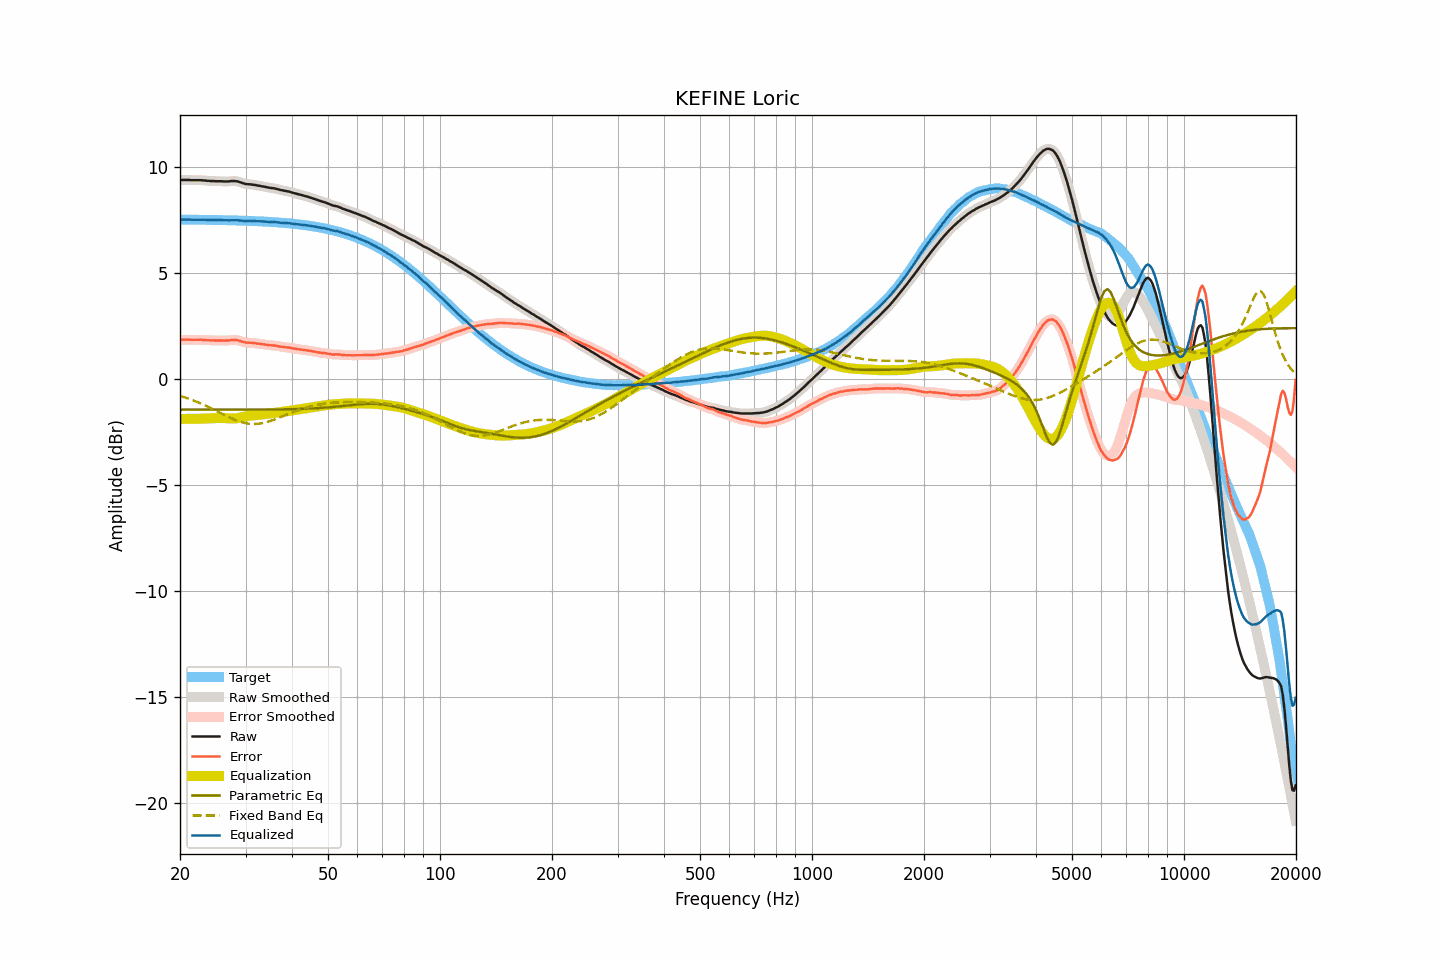

Source data for this figure (header and first rows):
frequency, raw, smoothed, error, error_smoothed, equalization, parametric_eq, fixed_band_eq, equalized_raw, equalized_smoothed, target
20.00, 9.40, 9.40, 1.87, 1.87, -1.87, -1.43, -0.78, 7.53, 7.53, 7.53
20.20, 9.40, 9.40, 1.87, 1.87, -1.87, -1.43, -0.80, 7.53, 7.53, 7.53
20.40, 9.40, 9.40, 1.87, 1.87, -1.87, -1.43, -0.83, 7.53, 7.53, 7.53
20.61, 9.40, 9.40, 1.87, 1.87, -1.87, -1.43, -0.85, 7.53, 7.53, 7.53
20.81, 9.40, 9.40, 1.87, 1.87, -1.87, -1.43, -0.88, 7.53, 7.53, 7.53
21.02, 9.40, 9.40, 1.87, 1.87, -1.87, -1.43, -0.90, 7.53, 7.53, 7.53
21.23, 9.40, 9.40, 1.87, 1.87, -1.87, -1.43, -0.93, 7.53, 7.53, 7.53
21.44, 9.39, 9.39, 1.86, 1.86, -1.87, -1.43, -0.96, 7.52, 7.53, 7.53
21.66, 9.39, 9.39, 1.86, 1.86, -1.87, -1.43, -0.99, 7.52, 7.52, 7.53
21.87, 9.39, 9.39, 1.86, 1.86, -1.87, -1.43, -1.02, 7.52, 7.52, 7.53
22.09, 9.39, 9.39, 1.86, 1.86, -1.87, -1.43, -1.05, 7.52, 7.52, 7.53
22.31, 9.39, 9.39, 1.86, 1.87, -1.86, -1.43, -1.08, 7.52, 7.53, 7.52
22.54, 9.39, 9.39, 1.87, 1.87, -1.86, -1.43, -1.11, 7.53, 7.53, 7.52
22.76, 9.39, 9.39, 1.87, 1.86, -1.86, -1.43, -1.14, 7.53, 7.53, 7.52
22.99, 9.38, 9.38, 1.86, 1.86, -1.86, -1.43, -1.18, 7.52, 7.52, 7.52
23.22, 9.38, 9.38, 1.86, 1.86, -1.85, -1.43, -1.21, 7.52, 7.52, 7.52
23.45, 9.37, 9.37, 1.85, 1.85, -1.85, -1.43, -1.25, 7.52, 7.52, 7.52
23.69, 9.36, 9.36, 1.84, 1.84, -1.85, -1.43, -1.28, 7.51, 7.52, 7.52
23.92, 9.36, 9.36, 1.84, 1.84, -1.84, -1.43, -1.32, 7.52, 7.51, 7.52
24.16, 9.35, 9.35, 1.83, 1.84, -1.84, -1.43, -1.35, 7.51, 7.52, 7.52
24.40, 9.35, 9.35, 1.83, 1.83, -1.83, -1.43, -1.39, 7.52, 7.52, 7.51
24.65, 9.35, 9.34, 1.84, 1.83, -1.83, -1.43, -1.43, 7.52, 7.51, 7.51
24.89, 9.34, 9.34, 1.83, 1.83, -1.83, -1.43, -1.47, 7.51, 7.51, 7.51
25.14, 9.34, 9.34, 1.83, 1.83, -1.83, -1.43, -1.51, 7.51, 7.51, 7.51
25.39, 9.34, 9.34, 1.83, 1.83, -1.83, -1.43, -1.54, 7.51, 7.51, 7.51
25.65, 9.34, 9.34, 1.83, 1.83, -1.83, -1.43, -1.58, 7.51, 7.51, 7.51
25.91, 9.34, 9.34, 1.83, 1.83, -1.83, -1.43, -1.62, 7.51, 7.51, 7.51
26.16, 9.33, 9.33, 1.82, 1.83, -1.83, -1.43, -1.66, 7.50, 7.50, 7.51
26.43, 9.33, 9.33, 1.83, 1.83, -1.83, -1.43, -1.70, 7.50, 7.50, 7.50
26.69, 9.33, 9.33, 1.83, 1.83, -1.83, -1.43, -1.73, 7.49, 7.49, 7.50
26.96, 9.33, 9.33, 1.83, 1.83, -1.84, -1.43, -1.77, 7.49, 7.49, 7.50
27.23, 9.34, 9.34, 1.84, 1.84, -1.84, -1.43, -1.81, 7.49, 7.49, 7.50
27.50, 9.35, 9.35, 1.85, 1.85, -1.85, -1.43, -1.84, 7.50, 7.50, 7.50
27.77, 9.35, 9.35, 1.85, 1.86, -1.85, -1.43, -1.87, 7.50, 7.50, 7.49
28.05, 9.35, 9.35, 1.86, 1.86, -1.85, -1.43, -1.91, 7.50, 7.50, 7.49
28.33, 9.34, 9.34, 1.85, 1.85, -1.84, -1.43, -1.94, 7.50, 7.50, 7.49
28.62, 9.33, 9.32, 1.84, 1.84, -1.83, -1.43, -1.97, 7.50, 7.50, 7.49
28.90, 9.30, 9.30, 1.81, 1.82, -1.81, -1.43, -1.99, 7.49, 7.49, 7.49
29.19, 9.28, 9.28, 1.80, 1.79, -1.79, -1.43, -2.02, 7.48, 7.48, 7.48
29.48, 9.25, 9.25, 1.77, 1.77, -1.78, -1.43, -2.04, 7.47, 7.47, 7.48
29.78, 9.23, 9.23, 1.75, 1.75, -1.76, -1.43, -2.06, 7.47, 7.47, 7.48
30.08, 9.21, 9.21, 1.73, 1.74, -1.75, -1.43, -2.07, 7.46, 7.47, 7.48
30.38, 9.20, 9.20, 1.73, 1.73, -1.73, -1.43, -2.09, 7.47, 7.47, 7.47
30.68, 9.20, 9.19, 1.73, 1.72, -1.72, -1.43, -2.09, 7.47, 7.47, 7.47
30.99, 9.19, 9.19, 1.72, 1.72, -1.72, -1.43, -2.10, 7.47, 7.47, 7.47
31.30, 9.18, 9.18, 1.71, 1.72, -1.71, -1.43, -2.11, 7.47, 7.47, 7.46
31.61, 9.17, 9.17, 1.71, 1.71, -1.70, -1.43, -2.11, 7.47, 7.46, 7.46
31.93, 9.16, 9.16, 1.70, 1.70, -1.70, -1.43, -2.11, 7.46, 7.46, 7.46
32.24, 9.14, 9.14, 1.68, 1.69, -1.69, -1.43, -2.10, 7.45, 7.45, 7.45
32.57, 9.13, 9.13, 1.68, 1.68, -1.68, -1.43, -2.09, 7.45, 7.45, 7.45
32.89, 9.12, 9.12, 1.67, 1.67, -1.67, -1.43, -2.08, 7.45, 7.45, 7.45
33.22, 9.10, 9.10, 1.66, 1.66, -1.66, -1.43, -2.07, 7.44, 7.45, 7.44
33.55, 9.09, 9.09, 1.65, 1.65, -1.65, -1.43, -2.05, 7.44, 7.44, 7.44
33.89, 9.07, 9.07, 1.63, 1.64, -1.64, -1.43, -2.04, 7.43, 7.43, 7.44
34.23, 9.06, 9.06, 1.63, 1.62, -1.63, -1.43, -2.02, 7.43, 7.43, 7.43
34.57, 9.04, 9.04, 1.61, 1.61, -1.62, -1.43, -1.99, 7.42, 7.42, 7.43
34.92, 9.03, 9.03, 1.61, 1.61, -1.61, -1.43, -1.97, 7.42, 7.42, 7.42
35.27, 9.02, 9.02, 1.60, 1.60, -1.60, -1.43, -1.94, 7.42, 7.42, 7.42
35.62, 9.01, 9.01, 1.60, 1.60, -1.59, -1.42, -1.92, 7.42, 7.42, 7.41
35.97, 9.00, 9.00, 1.59, 1.59, -1.58, -1.42, -1.89, 7.42, 7.41, 7.41
... 635 more rows
